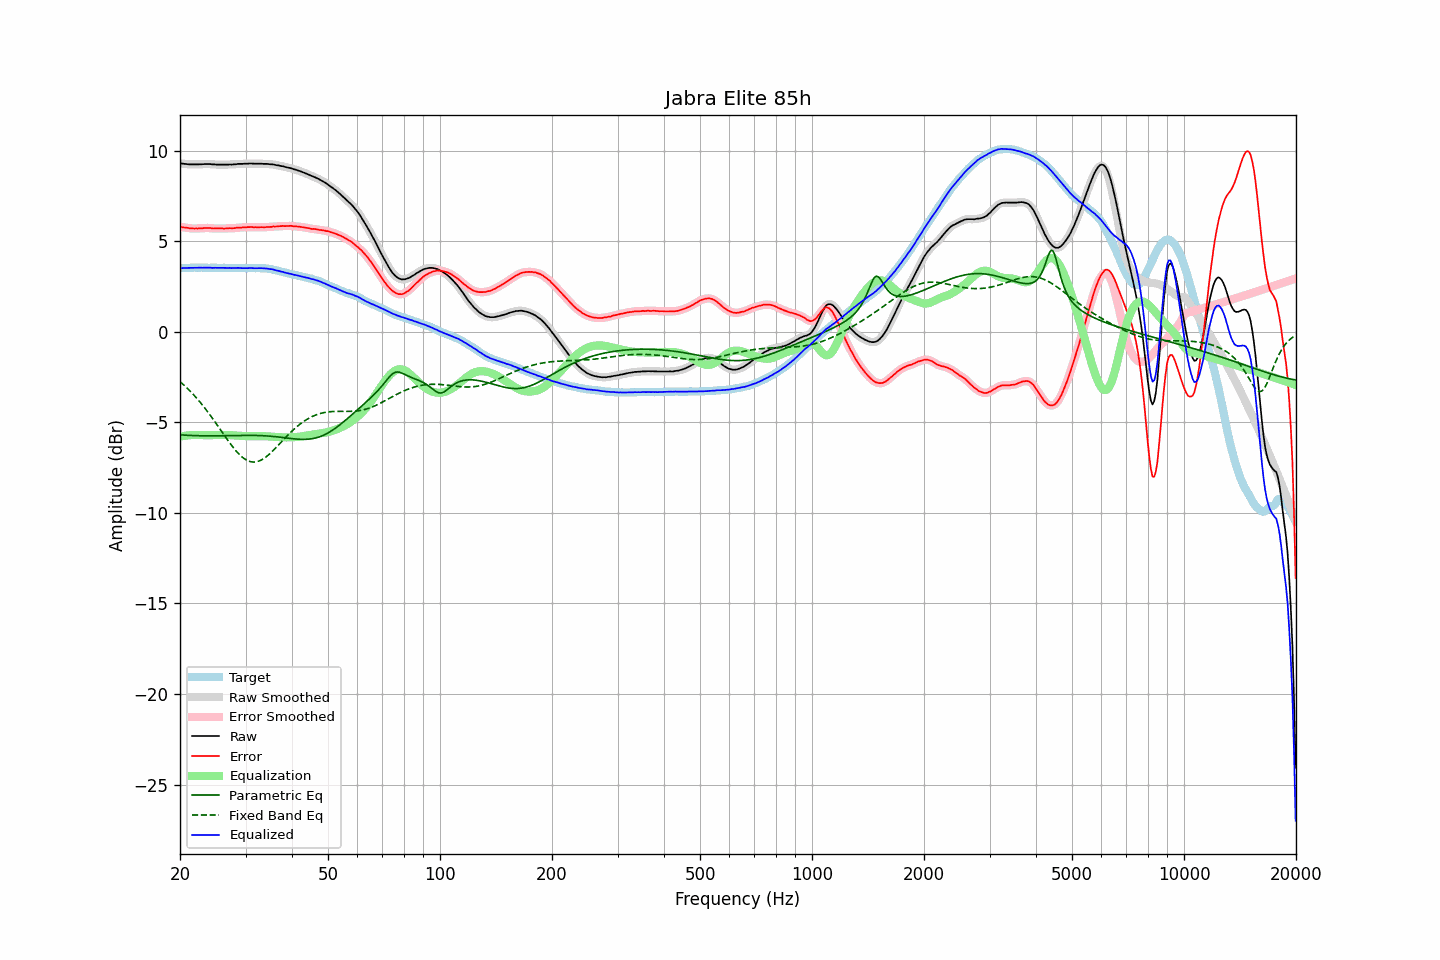

The data file committed next to this chart (first rows):
frequency, raw, error, smoothed, error_smoothed, equalization, parametric_eq, fixed_band_eq, equalized_raw, equalized_smoothed, target
20.00, 9.29, 5.79, 9.29, 5.79, -5.79, -5.69, -2.76, 3.50, 3.50, 3.50
20.20, 9.28, 5.78, 9.28, 5.77, -5.77, -5.70, -2.83, 3.51, 3.51, 3.50
20.40, 9.27, 5.76, 9.27, 5.76, -5.76, -5.70, -2.91, 3.51, 3.51, 3.51
20.61, 9.26, 5.75, 9.26, 5.75, -5.74, -5.71, -2.99, 3.52, 3.52, 3.51
20.81, 9.25, 5.74, 9.25, 5.74, -5.73, -5.72, -3.08, 3.52, 3.52, 3.51
21.02, 9.24, 5.73, 9.24, 5.72, -5.72, -5.72, -3.16, 3.52, 3.52, 3.51
21.23, 9.23, 5.71, 9.23, 5.71, -5.71, -5.73, -3.25, 3.52, 3.52, 3.52
21.44, 9.23, 5.70, 9.23, 5.70, -5.71, -5.73, -3.34, 3.53, 3.52, 3.53
21.66, 9.23, 5.70, 9.23, 5.70, -5.70, -5.73, -3.44, 3.53, 3.53, 3.53
21.87, 9.23, 5.69, 9.23, 5.69, -5.70, -5.74, -3.53, 3.53, 3.53, 3.54
22.09, 9.23, 5.70, 9.23, 5.70, -5.70, -5.74, -3.63, 3.54, 3.54, 3.53
22.31, 9.23, 5.69, 9.23, 5.70, -5.70, -5.74, -3.73, 3.53, 3.54, 3.54
22.54, 9.24, 5.71, 9.24, 5.70, -5.70, -5.74, -3.84, 3.54, 3.53, 3.53
22.76, 9.24, 5.70, 9.24, 5.70, -5.71, -5.75, -3.94, 3.53, 3.53, 3.54
22.99, 9.24, 5.70, 9.25, 5.71, -5.71, -5.75, -4.05, 3.53, 3.53, 3.54
23.22, 9.25, 5.72, 9.25, 5.72, -5.72, -5.75, -4.16, 3.53, 3.53, 3.53
23.45, 9.25, 5.72, 9.25, 5.72, -5.72, -5.75, -4.28, 3.53, 3.53, 3.53
23.69, 9.25, 5.72, 9.25, 5.73, -5.72, -5.75, -4.39, 3.53, 3.54, 3.53
23.92, 9.25, 5.73, 9.25, 5.72, -5.72, -5.75, -4.51, 3.54, 3.53, 3.53
24.16, 9.25, 5.73, 9.24, 5.72, -5.71, -5.75, -4.63, 3.54, 3.53, 3.53
24.40, 9.23, 5.70, 9.24, 5.71, -5.71, -5.75, -4.76, 3.52, 3.53, 3.53
24.65, 9.23, 5.70, 9.23, 5.70, -5.71, -5.75, -4.88, 3.52, 3.52, 3.53
24.89, 9.23, 5.70, 9.23, 5.70, -5.70, -5.75, -5.01, 3.53, 3.52, 3.53
25.14, 9.22, 5.70, 9.22, 5.70, -5.70, -5.75, -5.13, 3.52, 3.53, 3.52
25.39, 9.22, 5.70, 9.22, 5.70, -5.70, -5.75, -5.26, 3.53, 3.53, 3.52
25.65, 9.22, 5.70, 9.22, 5.70, -5.70, -5.74, -5.39, 3.53, 3.52, 3.52
25.91, 9.22, 5.70, 9.22, 5.70, -5.70, -5.74, -5.52, 3.52, 3.52, 3.52
26.16, 9.22, 5.69, 9.22, 5.70, -5.70, -5.74, -5.65, 3.52, 3.52, 3.53
26.43, 9.22, 5.69, 9.22, 5.70, -5.70, -5.74, -5.77, 3.52, 3.52, 3.53
26.69, 9.22, 5.70, 9.22, 5.70, -5.70, -5.74, -5.90, 3.52, 3.52, 3.52
26.96, 9.22, 5.71, 9.22, 5.71, -5.70, -5.74, -6.02, 3.52, 3.52, 3.52
27.23, 9.23, 5.72, 9.22, 5.71, -5.71, -5.73, -6.15, 3.52, 3.52, 3.52
27.50, 9.22, 5.71, 9.23, 5.71, -5.71, -5.73, -6.26, 3.51, 3.52, 3.51
27.77, 9.23, 5.71, 9.23, 5.71, -5.72, -5.73, -6.38, 3.51, 3.51, 3.52
28.05, 9.24, 5.72, 9.24, 5.72, -5.72, -5.73, -6.49, 3.52, 3.51, 3.52
28.33, 9.24, 5.73, 9.25, 5.73, -5.73, -5.73, -6.59, 3.51, 3.52, 3.51
28.62, 9.26, 5.75, 9.26, 5.74, -5.74, -5.73, -6.69, 3.52, 3.52, 3.51
28.90, 9.26, 5.74, 9.26, 5.75, -5.74, -5.72, -6.78, 3.52, 3.52, 3.52
29.19, 9.26, 5.74, 9.26, 5.75, -5.75, -5.72, -6.87, 3.51, 3.51, 3.52
29.48, 9.26, 5.76, 9.26, 5.75, -5.76, -5.72, -6.94, 3.50, 3.51, 3.50
29.78, 9.27, 5.77, 9.27, 5.76, -5.76, -5.72, -7.01, 3.51, 3.50, 3.50
30.08, 9.27, 5.76, 9.27, 5.77, -5.77, -5.72, -7.07, 3.50, 3.50, 3.51
30.38, 9.27, 5.77, 9.28, 5.77, -5.77, -5.72, -7.11, 3.50, 3.51, 3.50
30.68, 9.28, 5.77, 9.28, 5.77, -5.77, -5.72, -7.15, 3.51, 3.51, 3.51
30.99, 9.28, 5.77, 9.28, 5.77, -5.77, -5.72, -7.18, 3.51, 3.51, 3.51
31.30, 9.28, 5.78, 9.28, 5.77, -5.77, -5.72, -7.19, 3.51, 3.51, 3.50
31.61, 9.27, 5.76, 9.27, 5.77, -5.77, -5.72, -7.20, 3.50, 3.51, 3.51
31.93, 9.27, 5.77, 9.27, 5.76, -5.77, -5.73, -7.19, 3.50, 3.50, 3.50
32.24, 9.27, 5.76, 9.27, 5.76, -5.77, -5.73, -7.17, 3.50, 3.50, 3.51
32.57, 9.27, 5.76, 9.27, 5.77, -5.77, -5.73, -7.14, 3.51, 3.51, 3.51
32.89, 9.27, 5.77, 9.27, 5.77, -5.76, -5.74, -7.11, 3.51, 3.51, 3.50
33.22, 9.27, 5.77, 9.27, 5.77, -5.77, -5.74, -7.06, 3.51, 3.50, 3.50
33.55, 9.26, 5.76, 9.27, 5.77, -5.77, -5.74, -7.01, 3.49, 3.50, 3.50
33.89, 9.26, 5.76, 9.26, 5.77, -5.77, -5.75, -6.95, 3.49, 3.49, 3.50
34.23, 9.26, 5.78, 9.26, 5.77, -5.77, -5.75, -6.88, 3.49, 3.48, 3.48
34.57, 9.25, 5.78, 9.25, 5.78, -5.78, -5.76, -6.80, 3.47, 3.47, 3.47
34.92, 9.24, 5.78, 9.25, 5.79, -5.78, -5.77, -6.73, 3.46, 3.46, 3.46
35.27, 9.24, 5.79, 9.24, 5.79, -5.79, -5.78, -6.64, 3.45, 3.45, 3.46
35.62, 9.23, 5.81, 9.23, 5.80, -5.80, -5.78, -6.55, 3.43, 3.43, 3.42
35.97, 9.21, 5.80, 9.21, 5.81, -5.81, -5.79, -6.46, 3.41, 3.41, 3.41
... 635 more rows
